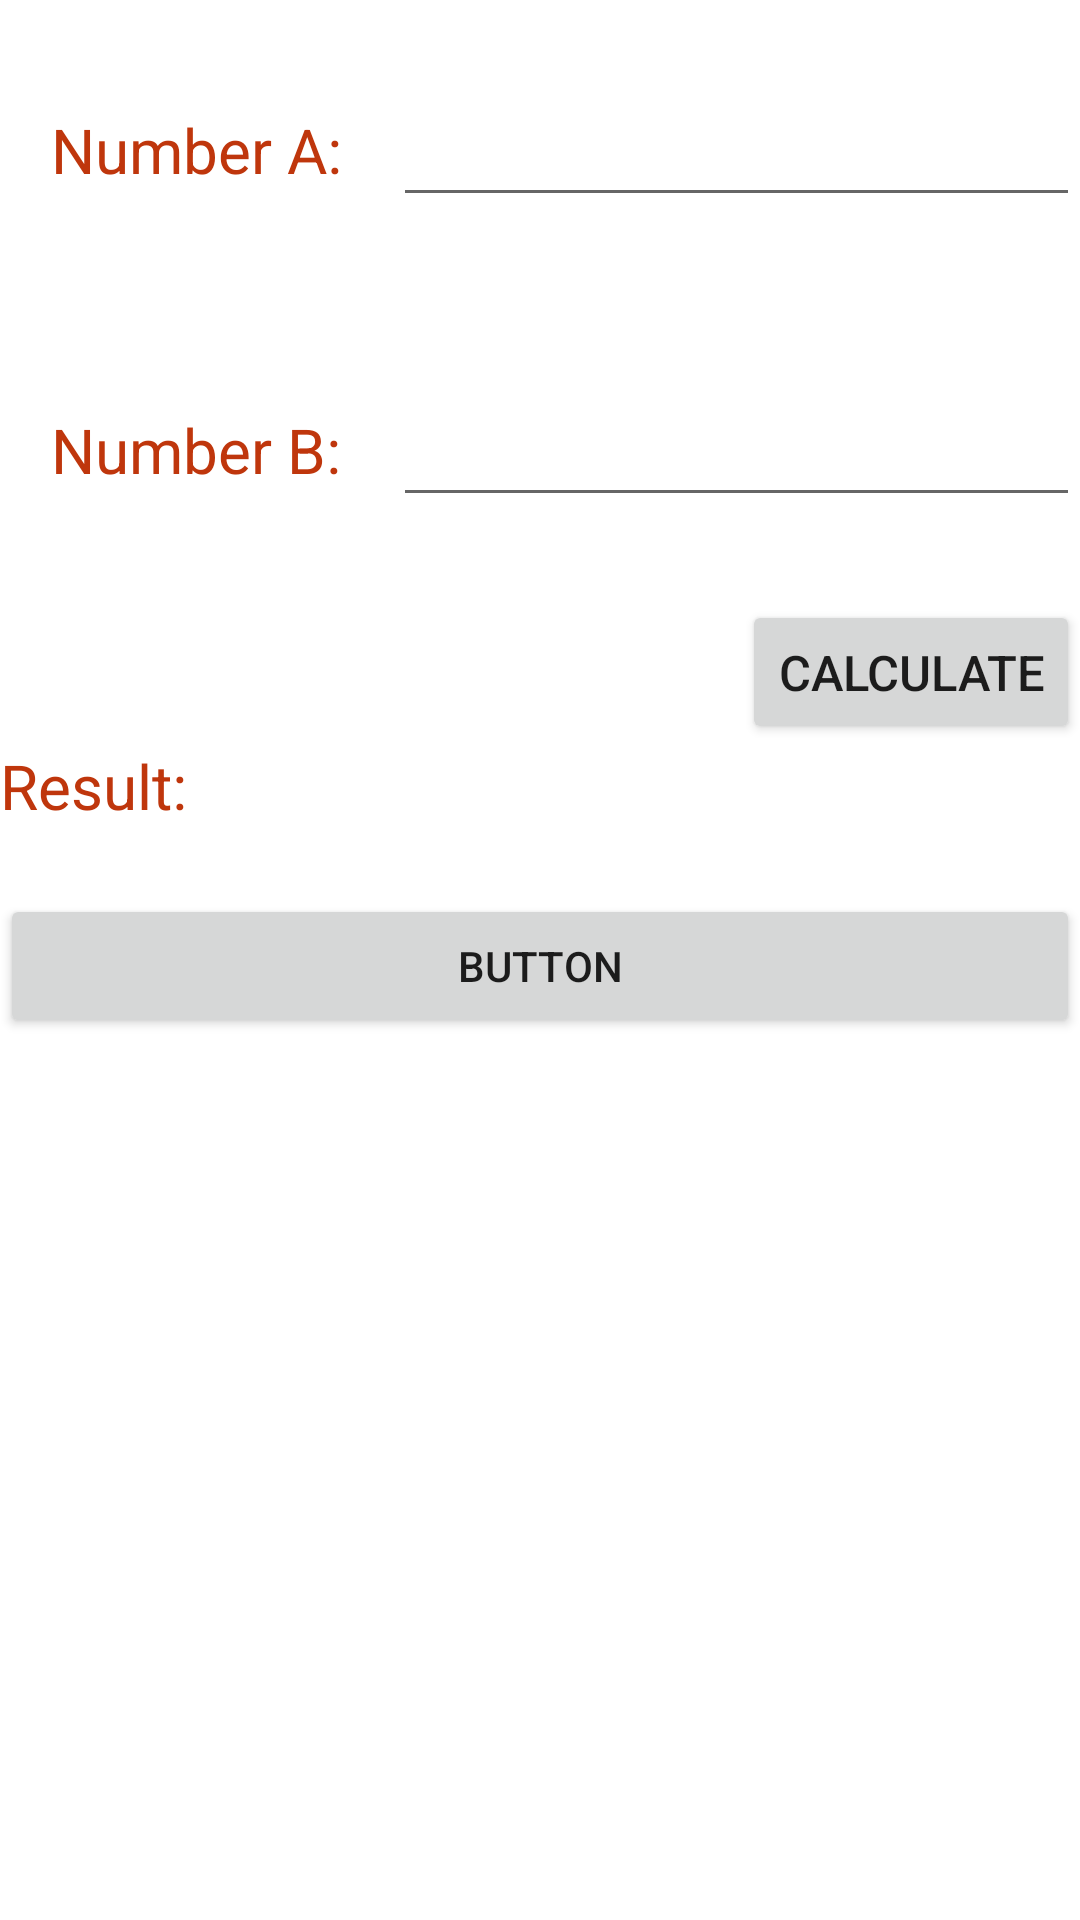

This screen was rendered from an Android layout file. Write that file and the resources it references.
<!-- AndroidManifest.xml: application theme Theme.MyDemo1 -->
<!-- res/layout/activity_main.xml -->
<?xml version="1.0" encoding="utf-8"?>
<LinearLayout xmlns:android="http://schemas.android.com/apk/res/android"
    xmlns:app="http://schemas.android.com/apk/res-auto"
    xmlns:tools="http://schemas.android.com/tools"
    android:id="@+id/LinearLayout3"
    android:layout_width="match_parent"
    android:layout_height="match_parent"
    android:orientation="vertical"
    tools:context=".MainActivity">

    <LinearLayout
        android:layout_width="match_parent"
        android:layout_height="100dp"
        android:orientation="horizontal">

        <TextView
            android:id="@+id/textView"
            android:layout_width="wrap_content"
            android:layout_height="wrap_content"
            android:textSize="10pt"
            android:gravity="center"
            android:layout_gravity="center"
            android:textColor="#BF360C"
            android:layout_weight="1"
            android:text="Number A:" />

        <EditText
            android:id="@+id/edtNumA"
            android:layout_width="wrap_content"
            android:layout_height="wrap_content"
            android:textSize="10pt"
            android:layout_weight="1"
            android:layout_gravity="center"
            android:ems="8"
            android:inputType="numberDecimal"/>
    </LinearLayout>

    <LinearLayout
        android:layout_width="match_parent"
        android:layout_height="100dp"
        android:orientation="horizontal"
        android:visibility="visible">

        <TextView
            android:id="@+id/textView2"
            android:layout_width="wrap_content"
            android:layout_height="wrap_content"
            android:layout_weight="1"
            android:gravity="center"
            android:layout_gravity="center"
            android:textSize="10pt"
            android:textColor="#BF360C"
            android:text="Number B:" />

        <EditText
            android:id="@+id/edtNumB"
            android:layout_width="wrap_content"
            android:layout_height="wrap_content"
            android:textSize="10pt"
            android:layout_weight="1"
            android:layout_gravity="center"
            android:ems="8"
            android:inputType="numberDecimal"/>
    </LinearLayout>

    <Button
        android:id="@+id/btnCalulate"
        android:layout_width="wrap_content"
        android:layout_height="wrap_content"
        android:textSize="8pt"
        android:layout_gravity="end"
        android:text="Calculate" />

    <LinearLayout
        android:layout_width="match_parent"
        android:layout_height="50dp"
        android:orientation="horizontal">

        <TextView
            android:id="@+id/tvResult"
            android:layout_width="match_parent"
            android:layout_height="50dp"
            android:textSize="10pt"
            android:textColor="#BF360C"
            android:text="@string/result" />
    </LinearLayout>

    <Button
        android:id="@+id/button"
        android:layout_width="match_parent"
        android:layout_height="wrap_content"
        android:text="Button" />

</LinearLayout>
<!-- resources referenced by this layout -->
<resources>
  <string name="result">Result:</string>
  <style name="Theme.MyDemo1" parent="Theme.MaterialComponents.DayNight.DarkActionBar">
          
          <item name="colorPrimary">@color/purple_500</item>
          <item name="colorPrimaryVariant">@color/purple_700</item>
          <item name="colorOnPrimary">@color/white</item>
          
          <item name="colorSecondary">@color/teal_200</item>
          <item name="colorSecondaryVariant">@color/teal_700</item>
          <item name="colorOnSecondary">@color/black</item>
          
          <item name="android:statusBarColor">?attr/colorPrimaryVariant</item>
          
      </style>
  <!-- not gathered from this repository: default colours our renderer supplied (Android Studio template values) -->
  <color name="purple_500">#FF6200EE</color>
  <color name="purple_700">#FF3700B3</color>
  <color name="teal_200">#FF03DAC5</color>
  <color name="teal_700">#FF018786</color>
  <color name="black">#FF000000</color>
  <color name="white">#FFFFFFFF</color>
</resources>
